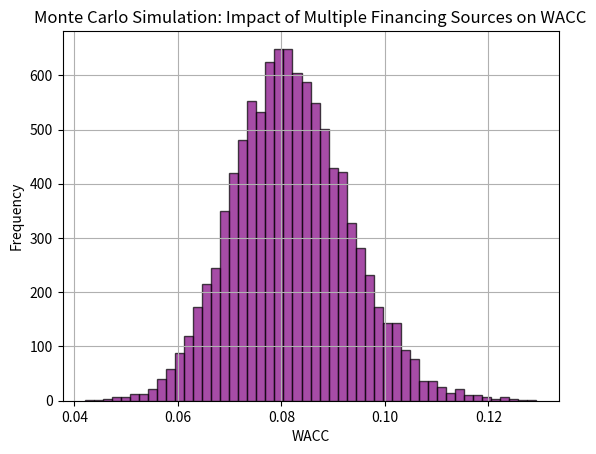

Generate this figure with matplotlib:
import numpy as np
import matplotlib.pyplot as plt

# Number of simulations
num_simulations = 10000

# Parameters (mean and standard deviation) for distributions of variables
cost_of_equity_mean = 0.12
cost_of_equity_std = 0.02

cost_of_debt_mean = 0.05
cost_of_debt_std = 0.01

rbf_cost_mean = 0.10
rbf_cost_std = 0.015

tax_rate_mean = 0.30
tax_rate_std = 0.05

# Proportions of each financing source (mean and std)
equity_proportion_mean = 0.40
equity_proportion_std = 0.1

debt_proportion_mean = 0.40
debt_proportion_std = 0.1

rbf_proportion_mean = 0.20
rbf_proportion_std = 0.05

# Monte Carlo simulation
def monte_carlo_simulation(num_simulations):
    wacc_values = []
    
    for _ in range(num_simulations):
        # Generate random samples for each parameter from their respective distributions
        cost_of_equity = np.random.normal(cost_of_equity_mean, cost_of_equity_std)
        cost_of_debt = np.random.normal(cost_of_debt_mean, cost_of_debt_std)
        rbf_cost = np.random.normal(rbf_cost_mean, rbf_cost_std)
        tax_rate = np.random.normal(tax_rate_mean, tax_rate_std)

        # Proportions for each financing source
        equity_proportion = np.clip(np.random.normal(equity_proportion_mean, equity_proportion_std), 0, 1)
        debt_proportion = np.clip(np.random.normal(debt_proportion_mean, debt_proportion_std), 0, 1)
        rbf_proportion = np.clip(np.random.normal(rbf_proportion_mean, rbf_proportion_std), 0, 1)

        # Normalize proportions so they sum to 1
        total_proportion = equity_proportion + debt_proportion + rbf_proportion
        equity_proportion /= total_proportion
        debt_proportion /= total_proportion
        rbf_proportion /= total_proportion

        # WACC formula: WACC = E/V * re + D/V * rd * (1-T) + RBF/V * r_rbf
        wacc = (equity_proportion * cost_of_equity) + \
               (debt_proportion * cost_of_debt * (1 - tax_rate)) + \
               (rbf_proportion * rbf_cost)

        wacc_values.append(wacc)

    return wacc_values

# Run simulation
wacc_simulations = monte_carlo_simulation(num_simulations)

# Plot the distribution of WACC values from the Monte Carlo simulation
plt.hist(wacc_simulations, bins=50, edgecolor='k', alpha=0.7, color='purple')
plt.title('Monte Carlo Simulation: Impact of Multiple Financing Sources on WACC')
plt.xlabel('WACC')
plt.ylabel('Frequency')
plt.grid(True)
plt.show()

# Summary statistics
mean_wacc = np.mean(wacc_simulations)
std_wacc = np.std(wacc_simulations)

print(f"Mean WACC: {mean_wacc:.4f}")
print(f"Standard Deviation of WACC: {std_wacc:.4f}")
